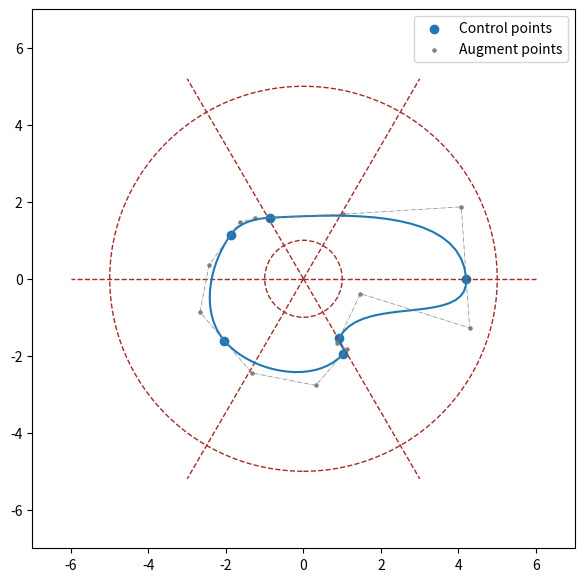

Source code (Python):
import numpy as np
import matplotlib
from matplotlib import pyplot as plt
import math
import scipy.special


class Shape:
    ### ************************************************
    ### Constructor
    def __init__(self,
                 name          ='shape',
                 control_pts   =None,
                 n_control_pts =None,
                 n_sampling_pts=None,
                 radius        =None,
                 edgy          =None):
        if (name           is None): name           = 'shape'
        if (control_pts    is None): control_pts    = np.array([])
        if (n_control_pts  is None): n_control_pts  = 0
        if (n_sampling_pts is None): n_sampling_pts = 0
        if (radius         is None): radius         = np.array([])
        if (edgy           is None): edgy           = np.array([])

        self.name            = name
        self.control_pts     = control_pts
        self.n_control_pts   = n_control_pts
        self.n_sampling_pts  = n_sampling_pts
        self.curve_pts       = np.array([])
        self.area            = 0.0
        self.index           = 0
        self.bezier_pts_sets = []

        if (len(radius) == n_control_pts): self.radius = radius
        if (len(radius) == 1):             self.radius = radius*np.ones([n_control_pts])

        if (len(edgy) == n_control_pts):   self.edgy = edgy
        if (len(edgy) == 1):               self.edgy = edgy*np.ones([n_control_pts])

        subname             = name.split('_')
        if (len(subname) == 2):  # name is of the form shape_?.xxx
            self.name       = subname[0]
            index           = subname[1].split('.')[0]
            self.index      = int(index)
        if (len(subname) >  2):  # name contains several '_'
            print('Please do not use several "_" char in shape name')
            quit()

        if (len(control_pts) > 0):
            self.control_pts   = control_pts
            self.n_control_pts = len(control_pts)

    ### ************************************************
    ### Reset object
    def reset(self):
        self.name           = 'shape'
        self.control_pts    = np.array([])
        self.n_control_pts  = 0
        self.n_sampling_pts = 0
        self.radius         = np.array([])
        self.edgy           = np.array([])
        self.curve_pts      = np.array([])
        self.area           = 0.0

    ### ************************************************
    ### Generate shape
    def generate(self, *args, **kwargs):
        # Handle optional argument
        centering = kwargs.get('centering', True)
        cylinder  = kwargs.get('cylinder',  False)
        magnify   = kwargs.get('magnify',   1.0)

        # Generate random control points if empty
        if (len(self.control_pts) == 0):
            if (cylinder):
                self.control_pts = generate_cylinder_pts(self.n_control_pts)
            else:
                self.control_pts = generate_random_pts(self.n_control_pts)

        # Magnify
        self.control_pts *= magnify

        # Center set of points
        if (centering):
            center            = np.mean(self.control_pts, axis=0)
            self.control_pts -= center

        # Sort points counter-clockwise
        #control_pts, radius, edgy = ccw_sort(self.control_pts,
        #                                     self.radius,
        #                                     self.edgy)
        control_pts = np.array(self.control_pts)
        radius = np.array(self.radius)
        edgy = np.array(self.edgy)

        #self.control_pts = control_pts
        #self.radius      = radius
        #self.edgy        = edgy

        # Create copy of control_pts for further modification
        augmented_control_pts = control_pts

        # Add first point as last point to close curve
        augmented_control_pts = np.append(augmented_control_pts,
                                          np.atleast_2d(augmented_control_pts[0,:]), axis=0)

        # Compute list of cartesian angles from one point to the next
        vector = np.diff(augmented_control_pts, axis=0)
        angles = np.arctan2(vector[:,1],vector[:,0])
        wrap   = lambda angle: (angle >= 0.0)*angle + (angle < 0.0)*(angle+2*np.pi)
        angles = wrap(angles)

        # Create a second list of angles shifted by one point
        # to compute an average of the two at each control point.
        # This helps smoothing the curve around control points
        angles1 = angles
        angles2 = np.roll(angles,1)

        angles  = edgy*angles1 + (1.0-edgy)*angles2 + (np.abs(angles2-angles1) > np.pi)*np.pi

        # Add first angle as last angle to close curve
        angles  = np.append(angles, [angles[0]])

        # Compute curve segments
        local_curves = []
        bezier_pts_sets = []
        for i in range(0,len(augmented_control_pts)-1):
            local_curve, bezier_pts = generate_bezier_curve(augmented_control_pts[i,:],
                                                augmented_control_pts[i+1,:],
                                                angles[i],
                                                angles[i+1],
                                                self.n_sampling_pts,
                                                radius[i])
            local_curves.append(local_curve)
            bezier_pts_sets.append(bezier_pts)

        curve          = np.concatenate([c for c in local_curves])
        x, y           = curve.T
        z              = np.zeros(x.size)
        self.curve_pts = np.column_stack((x,y,z))
        self.curve_pts = remove_duplicate_pts(self.curve_pts)
        self.bezier_pts_sets = bezier_pts_sets


### ************************************************
### Compute distance between two points
def compute_distance(p1, p2):

    return np.sqrt(np.sum((p2-p1)**2))

### ************************************************
### Generate cylinder points
def generate_cylinder_pts(n_pts):
    if (n_pts < 4):
        print('Not enough points to generate cylinder')
        exit()

    pts = np.zeros([n_pts, 2])
    ang = 2.0*math.pi/n_pts
    for i in range(0,n_pts):
        pts[i,:] = [math.cos(float(i)*ang),math.sin(float(i)*ang)]

    return pts

### ************************************************
### Generate n_pts random points in the unit square
def generate_random_pts(n_pts):

    return np.random.rand(n_pts,2)

### ************************************************
### Compute minimal distance between successive pts in array
def compute_min_distance(pts):
    dist_min = 1.0e20
    for i in range(len(pts)-1):
        p1       = pts[i  ,:]
        p2       = pts[i+1,:]
        dist     = compute_distance(p1,p2)
        dist_min = min(dist_min,dist)

    return dist_min


### ************************************************
### Remove duplicate points in input coordinates array
### WARNING : this routine is highly sub-optimal
def remove_duplicate_pts(pts):
    to_remove = []

    for i in range(len(pts)):
        for j in range(len(pts)):
            # Check that i and j are not identical
            if (i == j):
                continue

            # Check that i and j are not removed points
            if (i in to_remove) or (j in to_remove):
                continue

            # Compute distance between points
            pi = pts[i,:]
            pj = pts[j,:]
            dist = compute_distance(pi,pj)

            # Tag the point to be removed
            if (dist < 1.0e-8):
                to_remove.append(j)

    # Sort elements to remove in reverse order
    to_remove.sort(reverse=True)

    # Remove elements from pts
    for pt in to_remove:
        pts = np.delete(pts, pt, 0)

    return pts

### ************************************************
### Compute Bernstein polynomial value
def compute_bernstein(n,k,t):
    k_choose_n = scipy.special.binom(n,k)

    return k_choose_n * (t**k) * ((1.0-t)**(n-k))

### ************************************************
### Sample Bezier curves given set of control points
### and the number of sampling points
### Bezier curves are parameterized with t in [0,1]
### and are defined with n control points P_i :
### B(t) = sum_{i=0,n} B_i^n(t) * P_i
def sample_bezier_curve(control_pts, n_sampling_pts):
    n_control_pts = len(control_pts)
    t             = np.linspace(0, 1, n_sampling_pts)
    curve         = np.zeros((n_sampling_pts, 2))

    for i in range(n_control_pts):
        curve += np.outer(compute_bernstein(n_control_pts-1, i, t),
                          control_pts[i])

    return curve

### ************************************************
### Generate Bezier curve between two pts
def generate_bezier_curve(p1, p2, angle1, angle2, n_sampling_pts, radius):
    # Sample the curve if necessary
    if (n_sampling_pts != 0):
        dist = compute_distance(p1, p2)
        if (radius == 'random'):
            radius = 0.707*dist*np.random.uniform(low=0.0, high=1.0)
        else:
            radius = 0.707*dist*radius

            # Create array of control pts for cubic Bezier curve
            # First and last points are given, while the two intermediate
            # points are computed from edge points, angles and radius
            control_pts      = np.zeros((4,2))
            control_pts[0,:] = p1[:]
            control_pts[3,:] = p2[:]
            control_pts[1,:] = p1 + np.array(
                [radius*np.cos(angle1), radius*np.sin(angle1)])
            control_pts[2,:] = p2 + np.array(
                [radius*np.cos(angle2+np.pi), radius*np.sin(angle2+np.pi)])

            # Compute points on the Bezier curve
            curve = sample_bezier_curve(control_pts, n_sampling_pts)

    # Else return just a straight line
    else:
        curve = p1
        curve = np.vstack([curve,p2])

    return curve, control_pts

### ************************************************
### Plot the shape
def plot_shape(shape, **kwargs):
    r_max = kwargs.get('rmax', 5)
    r_min = kwargs.get('rmin', 1)
    x_min = -r_max - 2
    y_min = -r_max - 2
    x_max = r_max + 2
    y_max = r_max + 2

    n_pts = shape.n_control_pts

    fig = plt.figure(figsize=(7, 7))
    plt.xlim([x_min, x_max])
    plt.ylim([y_min, y_max])
    # Line and Circle
    for n in np.arange(n_pts):
        line = plt.Line2D([0, (r_max+1)*np.cos(2*np.pi/n_pts*n)], [0, (r_max+1)*np.sin(2*np.pi/n_pts*n)],
                          color='brown', ls='--', lw=1)
        fig.gca().add_artist(line)
    circle1 = plt.Circle((0, 0), r_min, ls='--', color='brown', fill=False)
    circle2 = plt.Circle((0, 0), r_max, ls='--', color='brown', fill=False)
    fig.gca().add_artist(circle1)
    fig.gca().add_artist(circle2)

    handle_control_pts = plt.scatter(shape.control_pts[:, 0], shape.control_pts[:, 1], label='Control points')
    plt.plot(np.append(shape.curve_pts[:, 0], shape.curve_pts[0, 0]),
             np.append(shape.curve_pts[:, 1], shape.curve_pts[0, 1]))
    for n in range(n_pts):
        plt.plot(shape.bezier_pts_sets[n][:, 0], shape.bezier_pts_sets[n][:, 1], ls='-.', lw=0.5, color='gray')
        handle_auxiliary_pts = plt.scatter(shape.bezier_pts_sets[n][1:3, 0], shape.bezier_pts_sets[n][1:3, 1],
                                           marker='.', s=20, color='gray', label='Augment points')

    plt.legend(handles=[handle_control_pts, handle_auxiliary_pts])
    plt.show()
    pass


### ************************************************
### Generate control points
def generate_control_points(n_pts, r_min, r_max, radius_portion=None, angle_portion=None):
    if radius_portion is None:
        radius_portion = np.random.rand(n_pts)
    if angle_portion is None:
        angle_portion = np.random.rand(n_pts)
    angle_portion[0] = 0
    radius = r_min + (r_max - r_min) * radius_portion
    angle = np.linspace(0, 2*np.pi, n_pts+1)[0:-1] + 2*np.pi/n_pts * angle_portion
    x = radius * np.cos(angle)
    y = radius * np.sin(angle)
    deg = angle*180/np.pi
    print(deg)
    control_pts = np.column_stack((x, y))
    print(control_pts)
    return control_pts


if __name__ == '__main__':
    n_pts = 6
    r_min = 1
    r_max = 5
    control_pts = generate_control_points(n_pts=n_pts, r_min=r_min, r_max=r_max,
                                          radius_portion=np.array([0.8, 0.2, 0.3, 0.4, 0.3, 0.2]))
    shape = Shape(name          ='shape',
                  control_pts   =control_pts,
                  n_control_pts =n_pts,
                  n_sampling_pts=20,
                  radius        =0.5*np.ones([n_pts]),
                  edgy          =0.5*np.ones([n_pts]))
    shape.generate(centering=False)
    # print(shape.curve_pts)
    plot_shape(shape, r_min=r_min, r_max=r_max)
    pass
